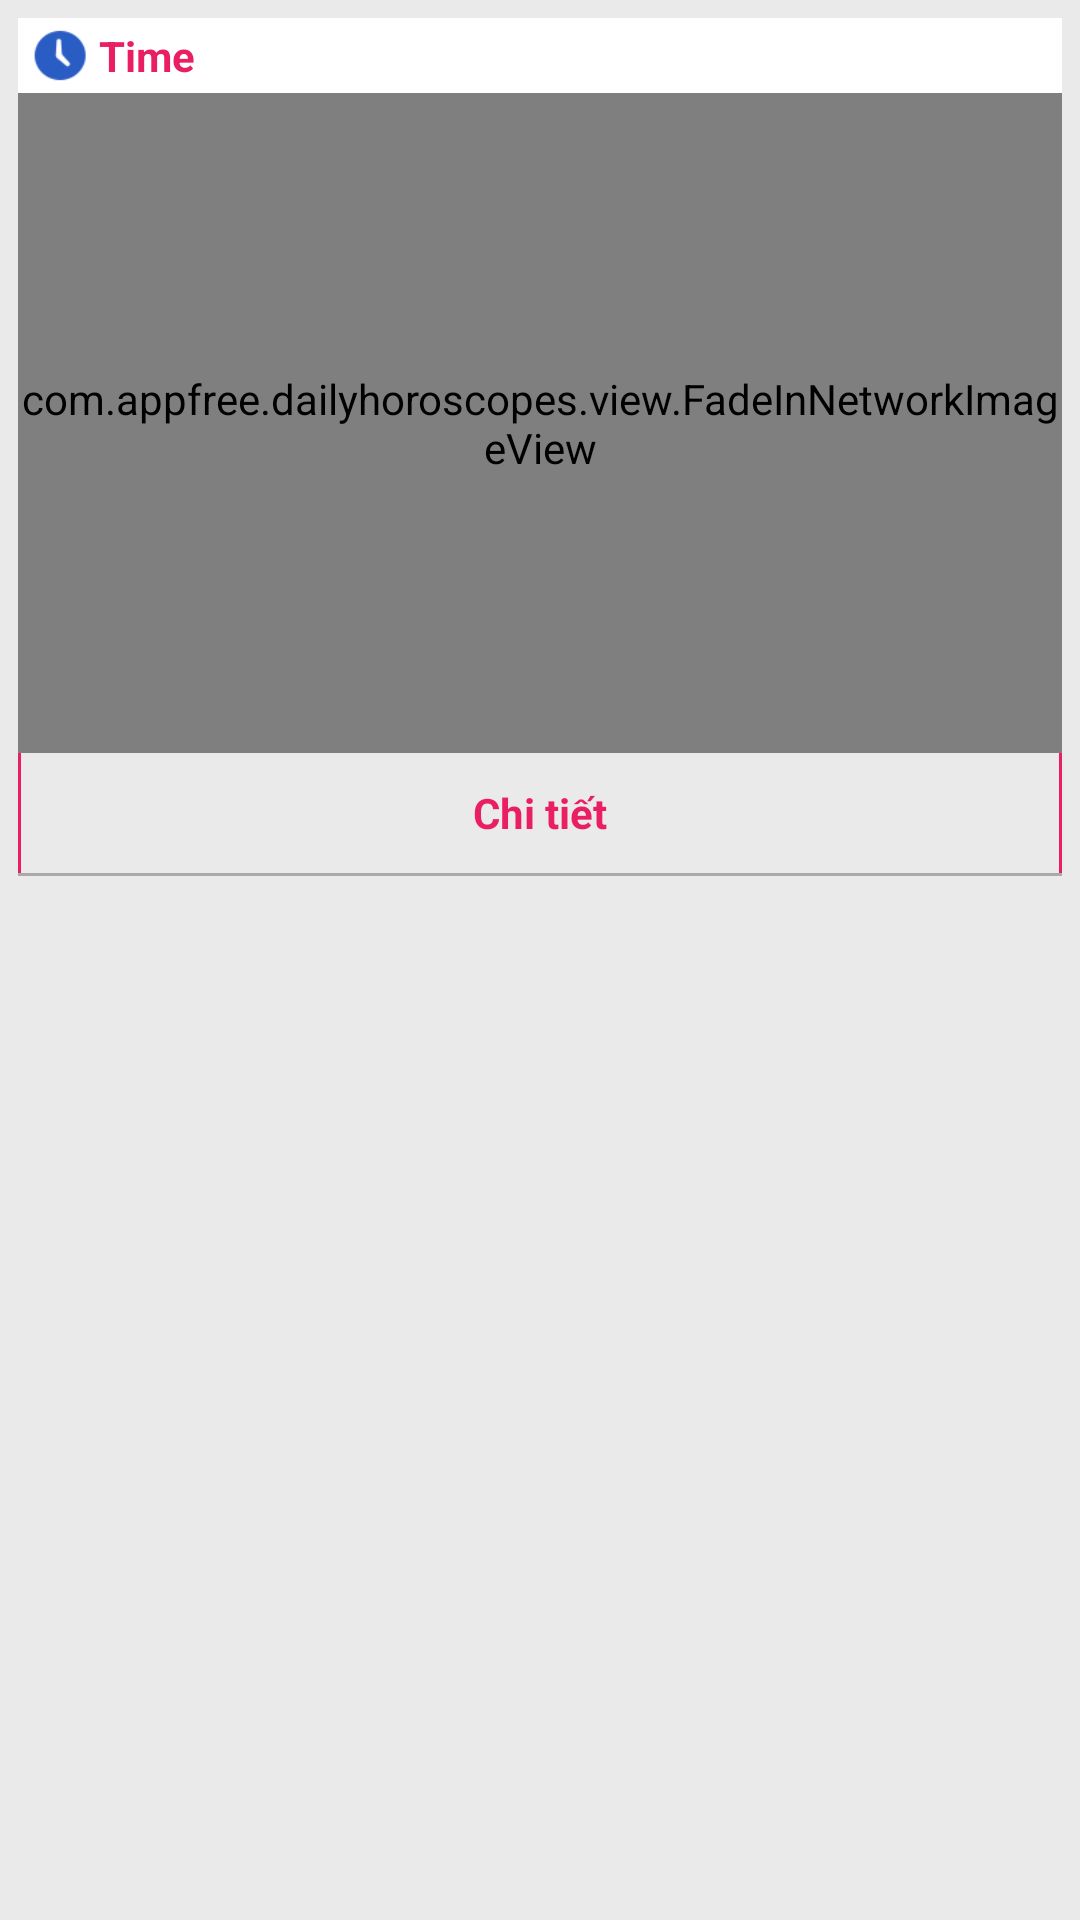

Layout XML and referenced resources for this Android screen:
<!-- AndroidManifest.xml: application theme Apptheme -->
<!-- res/layout/layout_item.xml -->
<?xml version="1.0" encoding="utf-8"?>
<LinearLayout xmlns:android="http://schemas.android.com/apk/res/android"
    android:layout_width="match_parent"
    android:layout_height="wrap_content"
    android:background="@color/gray"
    android:orientation="vertical" >

    <RelativeLayout
        android:id="@+id/layout_top"
        android:layout_width="match_parent"
        android:layout_height="25dp"
        android:layout_alignParentTop="true"
        android:layout_marginLeft="6dp"
        android:layout_marginRight="6dp"
        android:layout_marginTop="6dp"
        android:background="@color/white" >

        <TextView
            android:id="@+id/text_icon"
            android:layout_width="25dp"
            android:layout_height="25dp"
            android:layout_centerVertical="true"
            android:layout_marginLeft="2dp"
            android:background="@drawable/ic_time"
            android:textColor="@color/app_color" />

        <TextView
            android:id="@+id/tvTime_item"
            android:layout_width="wrap_content"
            android:layout_height="wrap_content"
            android:layout_centerVertical="true"
            android:layout_toRightOf="@+id/text_icon"
            android:text="Time"
            android:textColor="@color/app_color"
            android:textStyle="bold" />
    </RelativeLayout>

    <RelativeLayout
        android:id="@+id/layout_center"
        android:layout_width="match_parent"
        android:layout_height="220dp"
        android:layout_above="@+id/layout_botton"
        android:layout_below="@+id/layout_top"
        android:layout_marginLeft="6dp"
        android:layout_marginRight="6dp" >

        <com.appfree.dailyhoroscopes.view.FadeInNetworkImageView
            android:id="@+id/imgItem"
            android:layout_width="match_parent"
            android:layout_height="220dp"
            android:scaleType="centerCrop" 
            android:background="@drawable/bg_item"/>
        

        <ImageView
            android:layout_width="match_parent"
            android:layout_height="match_parent"
            android:background="@drawable/header_ab_shadow" />

        <TextView
            android:layout_centerHorizontal="true"
            android:layout_centerVertical="true"
            android:id="@+id/tvContent"
            android:layout_width="match_parent"
            android:layout_height="match_parent"
            android:padding="6dp"
            android:textColor="@color/white"
            android:textStyle="bold"
             android:textIsSelectable="true" />
    </RelativeLayout>

    <LinearLayout
        android:id="@+id/layout_botton"
        android:layout_width="match_parent"
        android:layout_height="40dp"
        android:layout_above="@+id/layout_line"
        android:layout_alignParentBottom="true"
        android:layout_marginLeft="6dp"
        android:layout_marginRight="6dp"
        android:orientation="horizontal" >

        <View
            android:layout_width="1dp"
            android:layout_height="match_parent"
            android:background="@color/app_color" />

        <RelativeLayout
            android:id="@+id/btnView"
            android:layout_width="0dp"
            android:layout_height="match_parent"
            android:layout_weight="1"
            android:background="@drawable/btn_item_selector"
            android:clickable="true" >

            <TextView
                android:layout_width="wrap_content"
                android:layout_height="wrap_content"
                android:layout_centerHorizontal="true"
                android:layout_centerVertical="true"
                android:clickable="false"
                android:text="Chi tiết"
                android:textColor="@color/app_color"
                android:textStyle="bold" />
        </RelativeLayout>

   

        

        <View
            android:layout_width="1dp"
            android:layout_height="match_parent"
            android:background="@color/app_color" />
    </LinearLayout>

    <View
        android:id="@+id/layout_line"
        android:layout_width="match_parent"
        android:layout_height="1dp"
        android:layout_marginLeft="6dp"
        android:layout_marginRight="6dp"
        android:background="@color/gray_line" />

</LinearLayout>
<!-- resources referenced by this layout -->
<resources>
  <color name="app_color">#e91e63</color>
  <color name="gray">#EAEAEA</color>
  <color name="gray_line">#AAAAAA</color>
  <color name="white">#FFFFFF</color>
  <!-- drawable bg_item: jpg bitmap (drawable-xhdpi, 93595 bytes) -->
  <!-- drawable ic_time: png bitmap (drawable-xhdpi, 3613 bytes) -->
  <style name="Apptheme" parent="@android:style/Theme.Holo.Light">
          <item name="android:windowContentOverlay">@null</item>
          <item name="android:windowTranslucentStatus">true</item>
          <item name="android:fitsSystemWindows">true</item>
          <item name="android:clipToPadding">false</item>
          <item name="android:windowTranslucentNavigation">true</item>
      </style>
</resources>
